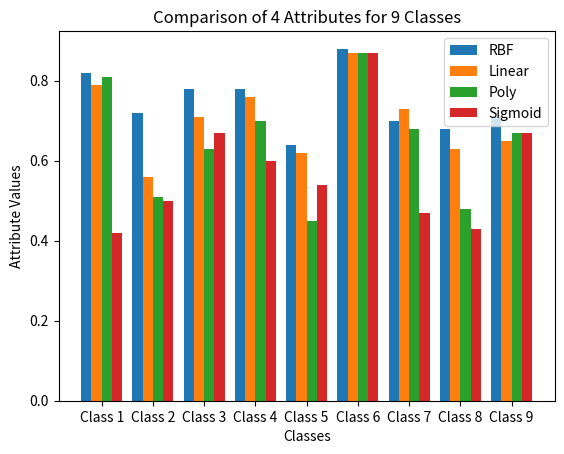

Write Python code to recreate this figure.
import matplotlib.pyplot as plt
import numpy as np

classes = ['Class 1', 'Class 2', 'Class 3', 'Class 4', 'Class 5', 'Class 6', 'Class 7', 'Class 8', 'Class 9']
attribute1_values = [0.82,
0.72,
0.78,
0.78,
0.64,
0.88,
0.7,
0.68,
0.71
]
attribute2_values = [0.79,
0.56,
0.71,
0.76,
0.62,
0.87,
0.73,
0.63,
0.65
]
attribute3_values = [0.81,
0.51,
0.63,
0.7,
0.45,
0.87,
0.68,
0.48,
0.67
]
attribute4_values = [0.42,
0.5,
0.67,
0.6,
0.54,
0.87,
0.47,
0.43,
0.67
]

# 막대 그래프 그리기
bar_width = 0.2
index = np.arange(len(classes))

fig, ax = plt.subplots()
bar1 = ax.bar(index - 1.5*bar_width, attribute1_values, bar_width, label='RBF')
bar2 = ax.bar(index - 0.5*bar_width, attribute2_values, bar_width, label='Linear')
bar3 = ax.bar(index + 0.5*bar_width, attribute3_values, bar_width, label='Poly')
bar4 = ax.bar(index + 1.5*bar_width, attribute4_values, bar_width, label='Sigmoid')

# 그래프에 레이블과 범례 추가
ax.set_xlabel('Classes')
ax.set_ylabel('Attribute Values')
ax.set_title('Comparison of 4 Attributes for 9 Classes')
ax.set_xticks(index)
ax.set_xticklabels(classes)
ax.legend()

# 그래프 표시
plt.show()